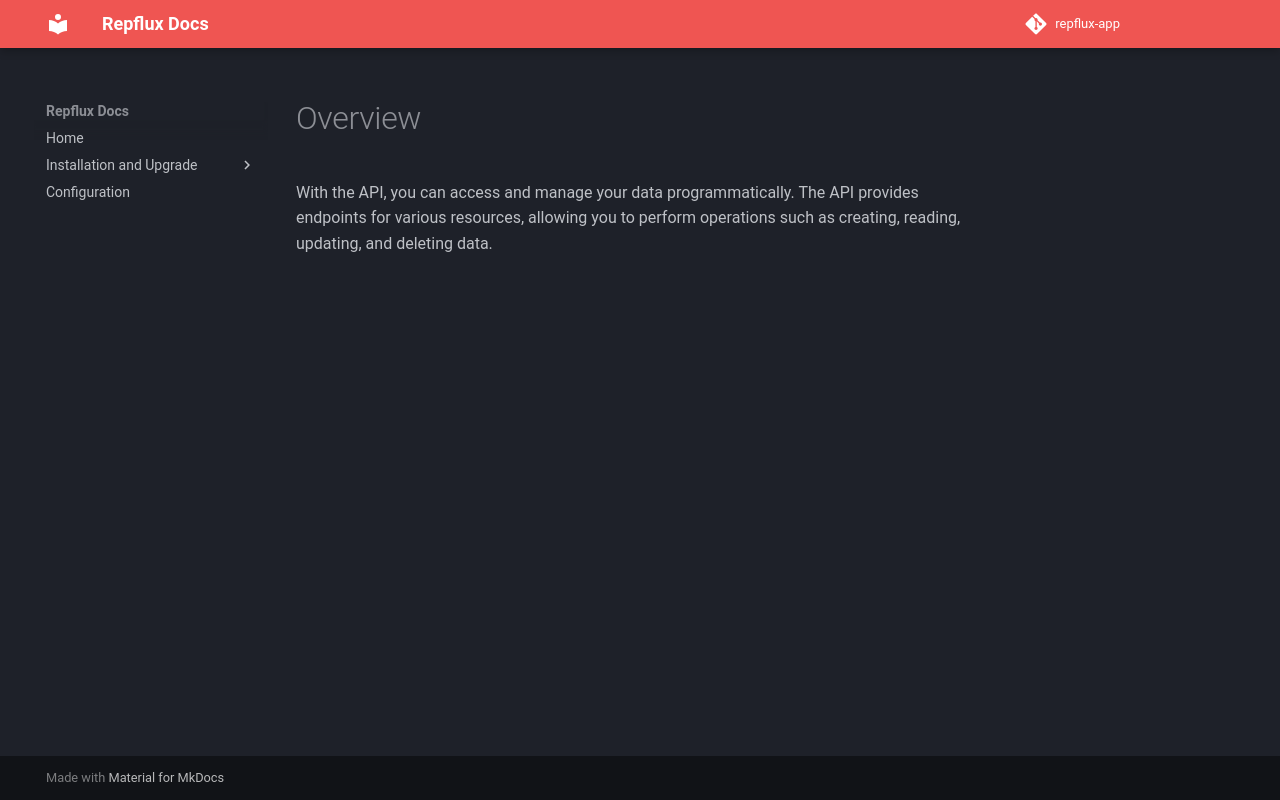

repository: aryxs3m/repflux-docs · page: api/overview/index.html · generator: mkdocs

# Overview

With the API, you can access and manage your data programmatically. The API provides endpoints for various resources, allowing you to perform operations such as creating, reading, updating, and deleting data.
